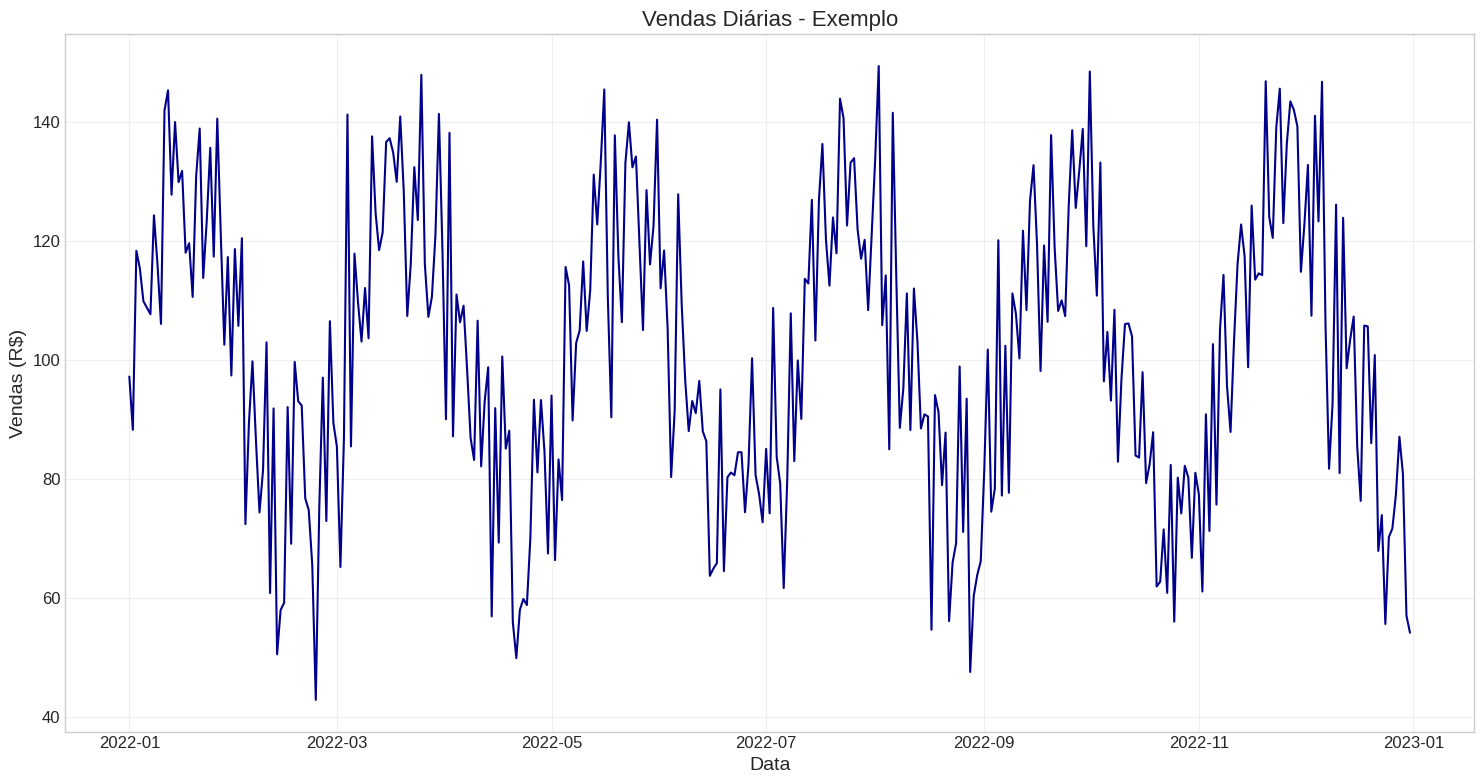

The matplotlib source for this figure: (Note: this script raises an exception after producing the figure.)
"""
Módulo para visualização de dados do e-commerce.

Este módulo contém funções para criar visualizações e gráficos
a partir dos dados do dataset de e-commerce da Olist.
"""

import pandas as pd
import numpy as np
import matplotlib.pyplot as plt
import seaborn as sns
import os


def set_visualization_style():
    """
    Configura o estilo de visualização para os gráficos.
    """
    plt.style.use('seaborn-v0_8-whitegrid')
    sns.set_palette('viridis')
    plt.rcParams['figure.figsize'] = (12, 8)
    plt.rcParams['font.size'] = 12
    plt.rcParams['axes.titlesize'] = 16
    plt.rcParams['axes.labelsize'] = 14


def plot_time_series(df, date_column, value_column, title, xlabel='Data', ylabel=None, 
                     figsize=(15, 8), save_path=None, color='darkblue'):
    """
    Cria um gráfico de série temporal.
    
    Parameters:
    -----------
    df : pandas.DataFrame
        DataFrame contendo os dados
    date_column : str
        Nome da coluna de data
    value_column : str
        Nome da coluna de valores
    title : str
        Título do gráfico
    xlabel : str, optional
        Rótulo do eixo x
    ylabel : str, optional
        Rótulo do eixo y
    figsize : tuple, optional
        Tamanho da figura
    save_path : str, optional
        Caminho para salvar a figura
    color : str, optional
        Cor da linha
    """
    plt.figure(figsize=figsize)
    plt.plot(df[date_column], df[value_column], color=color)
    plt.title(title)
    plt.xlabel(xlabel)
    plt.ylabel(ylabel if ylabel else value_column)
    plt.grid(True, alpha=0.3)
    plt.tight_layout()
    
    if save_path:
        plt.savefig(save_path, dpi=300, bbox_inches='tight')
    
    plt.show()


def plot_bar_chart(df, x_column, y_column, title, xlabel=None, ylabel=None, 
                  figsize=(12, 8), save_path=None, palette='viridis', horizontal=False):
    """
    Cria um gráfico de barras.
    
    Parameters:
    -----------
    df : pandas.DataFrame
        DataFrame contendo os dados
    x_column : str
        Nome da coluna para o eixo x
    y_column : str
        Nome da coluna para o eixo y
    title : str
        Título do gráfico
    xlabel : str, optional
        Rótulo do eixo x
    ylabel : str, optional
        Rótulo do eixo y
    figsize : tuple, optional
        Tamanho da figura
    save_path : str, optional
        Caminho para salvar a figura
    palette : str, optional
        Paleta de cores
    horizontal : bool, optional
        Se True, cria um gráfico de barras horizontal
    """
    plt.figure(figsize=figsize)
    
    if horizontal:
        ax = sns.barplot(y=x_column, x=y_column, data=df, palette=palette)
    else:
        ax = sns.barplot(x=x_column, y=y_column, data=df, palette=palette)
    
    plt.title(title)
    plt.xlabel(xlabel if xlabel else x_column)
    plt.ylabel(ylabel if ylabel else y_column)
    plt.tight_layout()
    
    if save_path:
        plt.savefig(save_path, dpi=300, bbox_inches='tight')
    
    plt.show()


def plot_histogram(df, column, title, xlabel=None, ylabel='Frequência', 
                  bins=30, figsize=(12, 8), save_path=None, kde=True, color='darkblue'):
    """
    Cria um histograma.
    
    Parameters:
    -----------
    df : pandas.DataFrame
        DataFrame contendo os dados
    column : str
        Nome da coluna para o histograma
    title : str
        Título do gráfico
    xlabel : str, optional
        Rótulo do eixo x
    ylabel : str, optional
        Rótulo do eixo y
    bins : int, optional
        Número de bins
    figsize : tuple, optional
        Tamanho da figura
    save_path : str, optional
        Caminho para salvar a figura
    kde : bool, optional
        Se True, adiciona uma estimativa de densidade kernel
    color : str, optional
        Cor do histograma
    """
    plt.figure(figsize=figsize)
    sns.histplot(df[column], kde=kde, bins=bins, color=color)
    plt.title(title)
    plt.xlabel(xlabel if xlabel else column)
    plt.ylabel(ylabel)
    plt.tight_layout()
    
    if save_path:
        plt.savefig(save_path, dpi=300, bbox_inches='tight')
    
    plt.show()


def plot_scatter(df, x_column, y_column, title, xlabel=None, ylabel=None, 
                figsize=(12, 8), save_path=None, color='darkblue', alpha=0.5, add_trend=False):
    """
    Cria um gráfico de dispersão.
    
    Parameters:
    -----------
    df : pandas.DataFrame
        DataFrame contendo os dados
    x_column : str
        Nome da coluna para o eixo x
    y_column : str
        Nome da coluna para o eixo y
    title : str
        Título do gráfico
    xlabel : str, optional
        Rótulo do eixo x
    ylabel : str, optional
        Rótulo do eixo y
    figsize : tuple, optional
        Tamanho da figura
    save_path : str, optional
        Caminho para salvar a figura
    color : str, optional
        Cor dos pontos
    alpha : float, optional
        Transparência dos pontos
    add_trend : bool, optional
        Se True, adiciona uma linha de tendência
    """
    plt.figure(figsize=figsize)
    sns.scatterplot(x=x_column, y=y_column, data=df, alpha=alpha, color=color)
    plt.title(title)
    plt.xlabel(xlabel if xlabel else x_column)
    plt.ylabel(ylabel if ylabel else y_column)
    
    if add_trend:
        from scipy import stats
        slope, intercept, r_value, p_value, std_err = stats.linregress(df[x_column], df[y_column])
        x = np.array([df[x_column].min(), df[x_column].max()])
        y = intercept + slope * x
        plt.plot(x, y, 'r', label=f'y = {slope:.4f}x + {intercept:.4f}, R² = {r_value**2:.4f}')
        plt.legend()
    
    plt.tight_layout()
    
    if save_path:
        plt.savefig(save_path, dpi=300, bbox_inches='tight')
    
    plt.show()


def plot_heatmap(df, title, figsize=(12, 10), save_path=None, cmap='viridis', annot=True):
    """
    Cria um mapa de calor de correlação.
    
    Parameters:
    -----------
    df : pandas.DataFrame
        DataFrame contendo os dados
    title : str
        Título do gráfico
    figsize : tuple, optional
        Tamanho da figura
    save_path : str, optional
        Caminho para salvar a figura
    cmap : str, optional
        Mapa de cores
    annot : bool, optional
        Se True, adiciona anotações com os valores
    """
    plt.figure(figsize=figsize)
    corr = df.corr()
    mask = np.triu(np.ones_like(corr, dtype=bool))
    sns.heatmap(corr, mask=mask, cmap=cmap, annot=annot, fmt='.2f', linewidths=0.5)
    plt.title(title)
    plt.tight_layout()
    
    if save_path:
        plt.savefig(save_path, dpi=300, bbox_inches='tight')
    
    plt.show()


def plot_pie_chart(df, column, title, figsize=(10, 10), save_path=None, colors=None, autopct='%1.1f%%'):
    """
    Cria um gráfico de pizza.
    
    Parameters:
    -----------
    df : pandas.DataFrame
        DataFrame contendo os dados
    column : str
        Nome da coluna para o gráfico de pizza
    title : str
        Título do gráfico
    figsize : tuple, optional
        Tamanho da figura
    save_path : str, optional
        Caminho para salvar a figura
    colors : list, optional
        Lista de cores
    autopct : str, optional
        Formato para exibir percentuais
    """
    plt.figure(figsize=figsize)
    value_counts = df[column].value_counts()
    plt.pie(value_counts, labels=value_counts.index, autopct=autopct, colors=colors, shadow=True)
    plt.title(title)
    plt.axis('equal')
    
    if save_path:
        plt.savefig(save_path, dpi=300, bbox_inches='tight')
    
    plt.show()


def plot_box_plot(df, x_column, y_column, title, xlabel=None, ylabel=None, 
                 figsize=(12, 8), save_path=None, palette='viridis'):
    """
    Cria um box plot.
    
    Parameters:
    -----------
    df : pandas.DataFrame
        DataFrame contendo os dados
    x_column : str
        Nome da coluna para o eixo x
    y_column : str
        Nome da coluna para o eixo y
    title : str
        Título do gráfico
    xlabel : str, optional
        Rótulo do eixo x
    ylabel : str, optional
        Rótulo do eixo y
    figsize : tuple, optional
        Tamanho da figura
    save_path : str, optional
        Caminho para salvar a figura
    palette : str, optional
        Paleta de cores
    """
    plt.figure(figsize=figsize)
    sns.boxplot(x=x_column, y=y_column, data=df, palette=palette)
    plt.title(title)
    plt.xlabel(xlabel if xlabel else x_column)
    plt.ylabel(ylabel if ylabel else y_column)
    plt.tight_layout()
    
    if save_path:
        plt.savefig(save_path, dpi=300, bbox_inches='tight')
    
    plt.show()


def plot_count_plot(df, column, title, xlabel=None, ylabel='Contagem', 
                   figsize=(12, 8), save_path=None, palette='viridis', horizontal=False):
    """
    Cria um gráfico de contagem.
    
    Parameters:
    -----------
    df : pandas.DataFrame
        DataFrame contendo os dados
    column : str
        Nome da coluna para o gráfico de contagem
    title : str
        Título do gráfico
    xlabel : str, optional
        Rótulo do eixo x
    ylabel : str, optional
        Rótulo do eixo y
    figsize : tuple, optional
        Tamanho da figura
    save_path : str, optional
        Caminho para salvar a figura
    palette : str, optional
        Paleta de cores
    horizontal : bool, optional
        Se True, cria um gráfico de contagem horizontal
    """
    plt.figure(figsize=figsize)
    
    if horizontal:
        ax = sns.countplot(y=column, data=df, palette=palette)
    else:
        ax = sns.countplot(x=column, data=df, palette=palette)
    
    plt.title(title)
    plt.xlabel(xlabel if xlabel else column)
    plt.ylabel(ylabel)
    plt.tight_layout()
    
    if save_path:
        plt.savefig(save_path, dpi=300, bbox_inches='tight')
    
    plt.show()


def create_subplots(nrows, ncols, figsize=(15, 10)):
    """
    Cria uma grade de subplots.
    
    Parameters:
    -----------
    nrows : int
        Número de linhas
    ncols : int
        Número de colunas
    figsize : tuple, optional
        Tamanho da figura
        
    Returns:
    --------
    tuple
        (fig, axes) - figura e array de eixos
    """
    fig, axes = plt.subplots(nrows=nrows, ncols=ncols, figsize=figsize)
    return fig, axes


def save_figure(fig, save_path, dpi=300):
    """
    Salva uma figura.
    
    Parameters:
    -----------
    fig : matplotlib.figure.Figure
        Figura para salvar
    save_path : str
        Caminho para salvar a figura
    dpi : int, optional
        Resolução da figura
    """
    # Criar diretório se não existir
    os.makedirs(os.path.dirname(save_path), exist_ok=True)
    fig.savefig(save_path, dpi=dpi, bbox_inches='tight')
    print(f"Figura salva em {save_path}")


if __name__ == "__main__":
    # Exemplo de uso
    set_visualization_style()
    
    # Criar dados de exemplo
    dates = pd.date_range(start='2022-01-01', end='2022-12-31', freq='D')
    values = np.random.normal(100, 15, len(dates)) + np.sin(np.arange(len(dates)) * 0.1) * 30
    df = pd.DataFrame({'date': dates, 'sales': values})
    
    # Criar visualização
    plot_time_series(df, 'date', 'sales', 'Vendas Diárias - Exemplo', 
                    ylabel='Vendas (R$)', save_path='../reports/figures/example_time_series.png')
    
    print("Exemplo de visualização criado com sucesso!")
